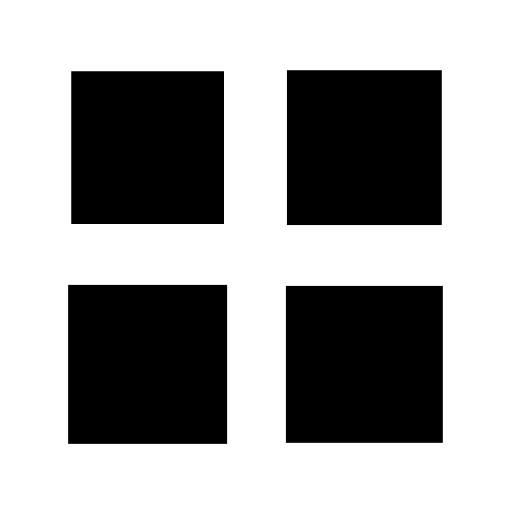
t = 0.00 s
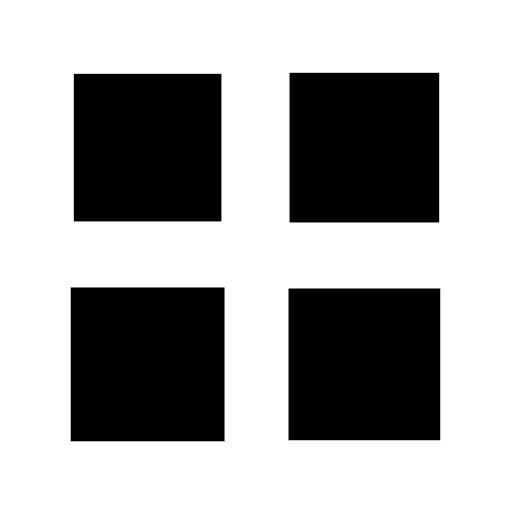
t = 0.25 s
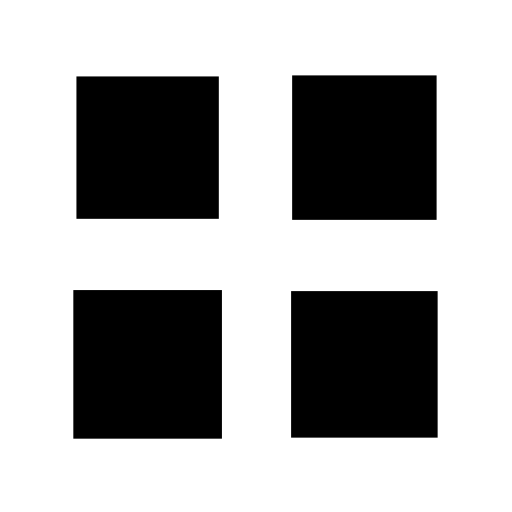
t = 0.50 s
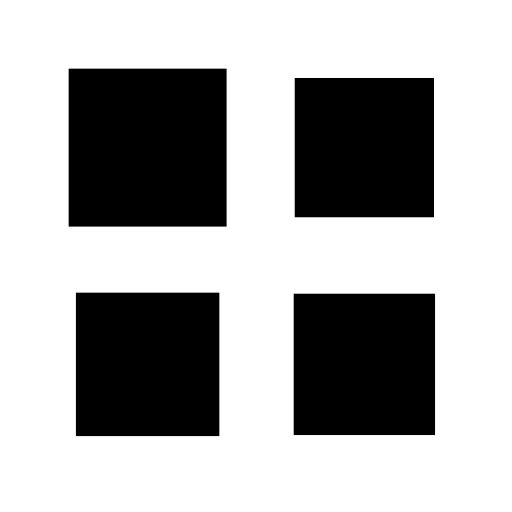
t = 0.75 s

The animated SVG that drew these frames (rendered in a browser with its animation timeline set to each time). Animation: 4 SMIL elements (animateTransform=4); one cycle of 1.00 s, repeats indefinitely.

<?xml version="1.0" encoding="utf-8"?>
<svg xmlns="http://www.w3.org/2000/svg" xmlns:xlink="http://www.w3.org/1999/xlink" style="margin: auto; background: none; display: block; shape-rendering: auto;" width="200px" height="200px" viewBox="0 0 100 100" preserveAspectRatio="xMidYMid">
<g transform="translate(28.833333333333336,28.833333333333336)">
  <rect x="-13.5" y="-13.5" width="27" height="27" class="loaderColor1">
    <animateTransform attributeName="transform" type="scale" repeatCount="indefinite" dur="1s" keyTimes="0;1" values="1.1500000000000001;1" begin="-0.3s"></animateTransform>
  </rect>
</g>
<g transform="translate(71.16666666666667,28.833333333333336)">
  <rect x="-13.5" y="-13.5" width="27" height="27"  class="loaderColor2">
    <animateTransform attributeName="transform" type="scale" repeatCount="indefinite" dur="1s" keyTimes="0;1" values="1.1500000000000001;1" begin="-0.2s"></animateTransform>
  </rect>
</g>
<g transform="translate(28.833333333333336,71.16666666666667)">
  <rect x="-13.5" y="-13.5" width="27" height="27"  class="loaderColor2">
    <animateTransform attributeName="transform" type="scale" repeatCount="indefinite" dur="1s" keyTimes="0;1" values="1.1500000000000001;1" begin="0s"></animateTransform>
  </rect>
</g>
<g transform="translate(71.16666666666667,71.16666666666667)">
  <rect x="-13.5" y="-13.5" width="27" height="27"  class="loaderColor1">
    <animateTransform attributeName="transform" type="scale" repeatCount="indefinite" dur="1s" keyTimes="0;1" values="1.1500000000000001;1" begin="-0.1s"></animateTransform>
  </rect>
</g>
<!-- [ldio] generated by https://loading.io/ --></svg>